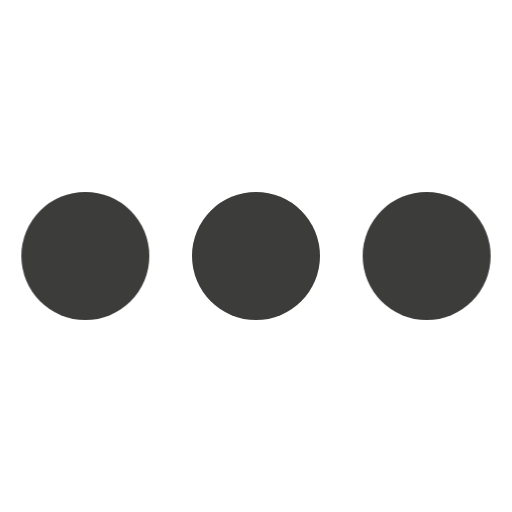
t = 0.00 s
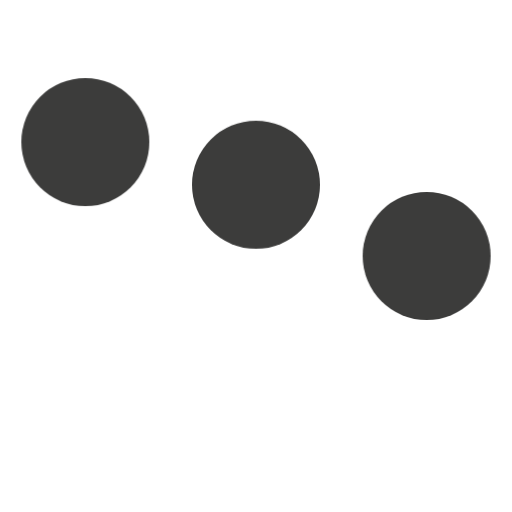
t = 0.20 s
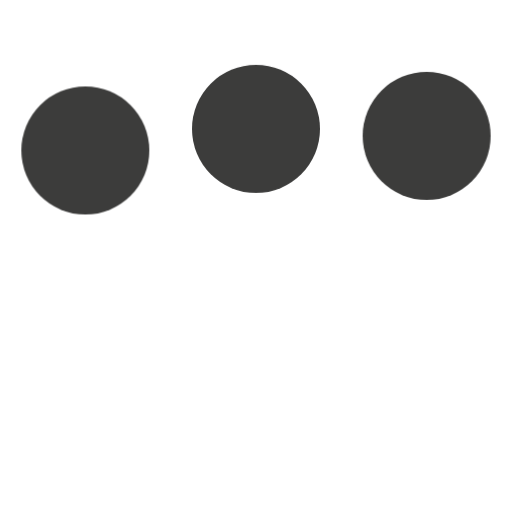
t = 0.43 s
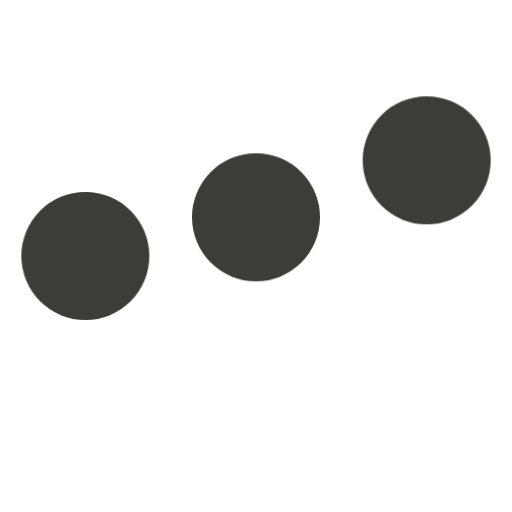
t = 0.65 s
t = 0.80 s: frame unchanged from t = 0.00 s, image omitted
t = 1.03 s: frame unchanged from t = 0.00 s, image omitted

The animated SVG that drew these frames (rendered in a browser with its animation timeline set to each time). Animation: 1 CSS @keyframes rule; one cycle of 1.25 s, repeats indefinitely.

<svg width="24" height="24" viewBox="0 0 24 24" xmlns="http://www.w3.org/2000/svg">
	<style>
	.spinner_qM83{animation:spinner_8HQG 1.05s infinite}.spinner_oXPr{animation-delay:.1s}.spinner_ZTLf{animation-delay:.2s}@keyframes spinner_8HQG{0%,57.14%{animation-timing-function:cubic-bezier(0.33,.66,.66,1);transform:translate(0)}28.57%{animation-timing-function:cubic-bezier(0.33,0,.66,.33);transform:translateY(-6px)}100%{transform:translate(0)}}
	</style>
	<circle fill="#3C3C3B" class="spinner_qM83" cx="4" cy="12" r="3"/>
	<circle fill="#3C3C3B" class="spinner_qM83 spinner_oXPr" cx="12" cy="12" r="3"/>
	<circle fill="#3C3C3B" class="spinner_qM83 spinner_ZTLf" cx="20" cy="12" r="3"/>
</svg>
